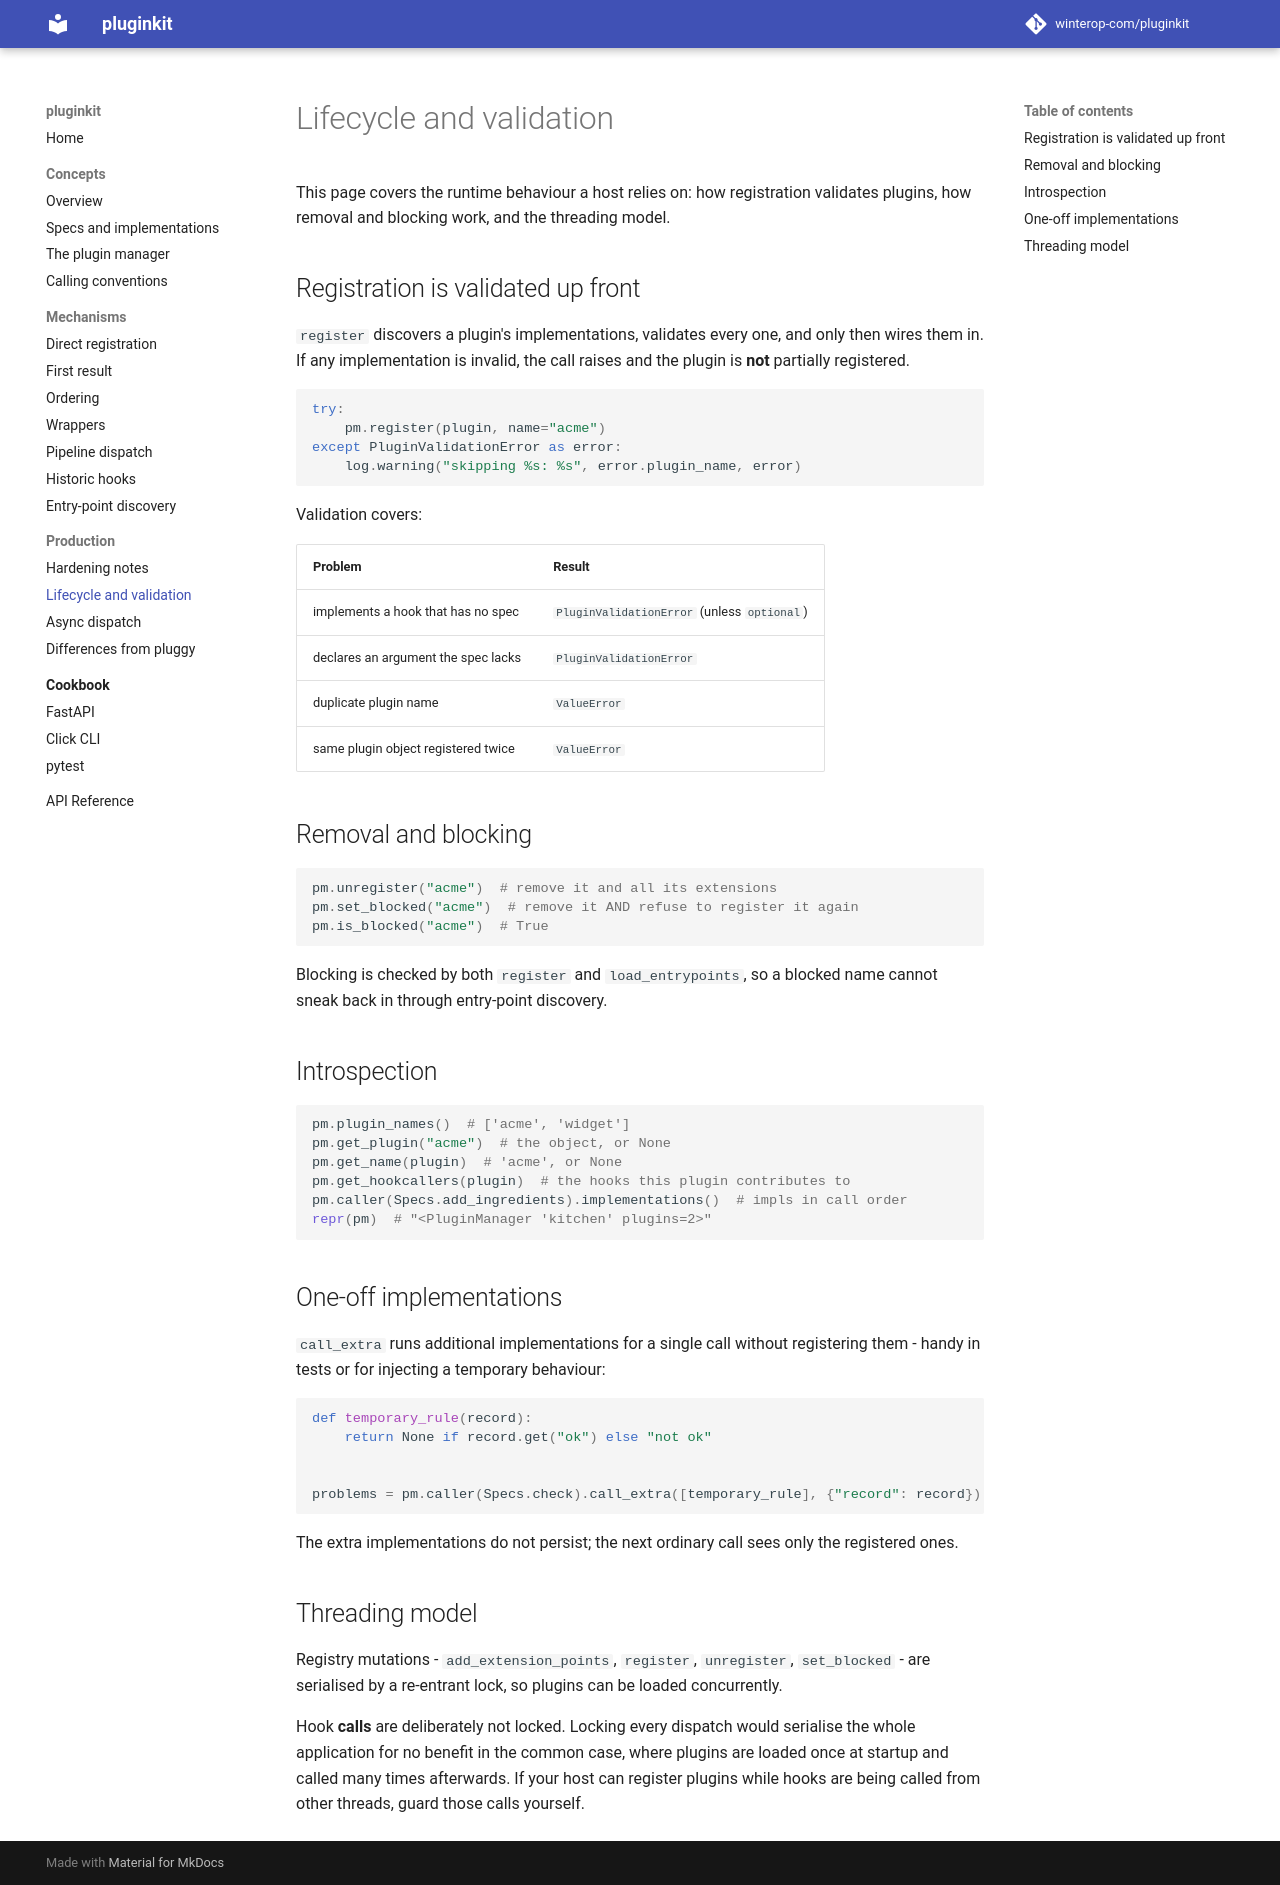

repository: winterop-com/pluginkit · page: production/lifecycle/index.html · generator: mkdocs

# Lifecycle and validation

This page covers the runtime behaviour a host relies on: how registration
validates plugins, how removal and blocking work, and the threading model.

## Registration is validated up front

`register` discovers a plugin's implementations, validates every one, and only
then wires them in. If any implementation is invalid, the call raises and the
plugin is **not** partially registered.

```python
try:
    pm.register(plugin, name="acme")
except PluginValidationError as error:
    log.warning("skipping %s: %s", error.plugin_name, error)
```

Validation covers:

| Problem | Result |
| --- | --- |
| implements a hook that has no spec | `PluginValidationError` (unless `optional`) |
| declares an argument the spec lacks | `PluginValidationError` |
| duplicate plugin name | `ValueError` |
| same plugin object registered twice | `ValueError` |

## Removal and blocking

```python
pm.unregister("acme")  # remove it and all its extensions
pm.set_blocked("acme")  # remove it AND refuse to register it again
pm.is_blocked("acme")  # True
```

Blocking is checked by both `register` and `load_entrypoints`, so a blocked name
cannot sneak back in through entry-point discovery.

## Introspection

```python
pm.plugin_names()  # ['acme', 'widget']
pm.get_plugin("acme")  # the object, or None
pm.get_name(plugin)  # 'acme', or None
pm.get_hookcallers(plugin)  # the hooks this plugin contributes to
pm.caller(Specs.add_ingredients).implementations()  # impls in call order
repr(pm)  # "<PluginManager 'kitchen' plugins=2>"
```

## One-off implementations

`call_extra` runs additional implementations for a single call without
registering them - handy in tests or for injecting a temporary behaviour:

```python
def temporary_rule(record):
    return None if record.get("ok") else "not ok"


problems = pm.caller(Specs.check).call_extra([temporary_rule], {"record": record})
```

The extra implementations do not persist; the next ordinary call sees only the
registered ones.

## Threading model

Registry mutations - `add_extension_points`, `register`, `unregister`, `set_blocked` -
are serialised by a re-entrant lock, so plugins can be loaded concurrently.

Hook **calls** are deliberately not locked. Locking every dispatch would serialise
the whole application for no benefit in the common case, where plugins are loaded
once at startup and called many times afterwards. If your host can register
plugins while hooks are being called from other threads, guard those calls
yourself.
